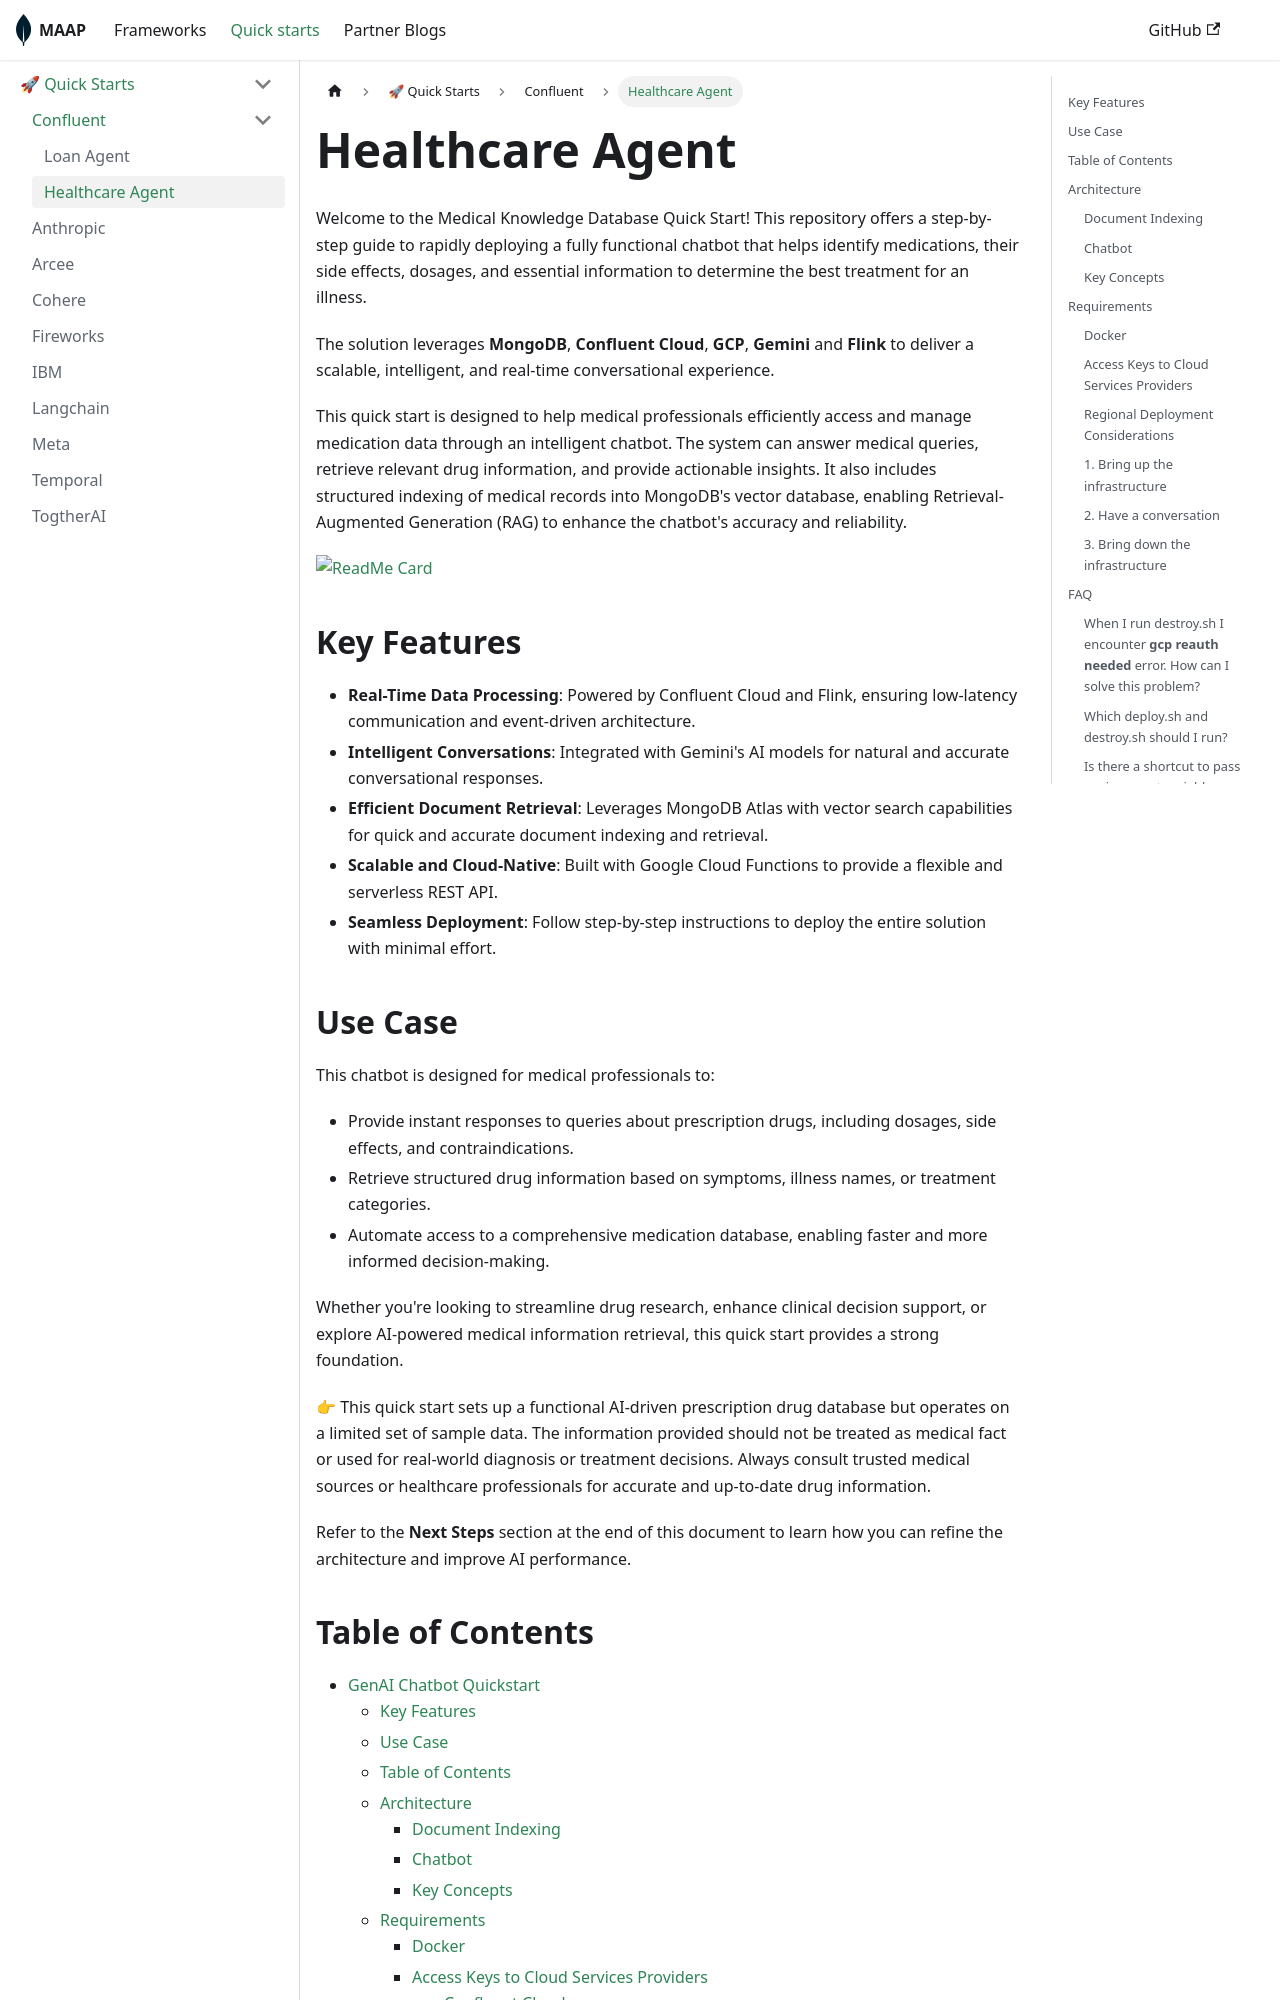

repository: mongodb-partners/maap-framework · page: docs/quick-starts/quickstarts/confluent/healthcare/index.html · generator: docusaurus

# Healthcare Agent

Welcome to the Medical Knowledge Database Quick Start! This repository offers a step-by-step guide to rapidly deploying 
a fully functional chatbot that helps identify medications, their side effects, dosages, and essential information to 
determine the best treatment for an illness.

The solution leverages **MongoDB**, **Confluent Cloud**, **GCP**, **Gemini** and **Flink** to deliver a scalable, intelligent, 
and real-time conversational experience.

This quick start is designed to help medical professionals efficiently access and manage medication data through an intelligent 
chatbot. The system can answer medical queries, retrieve relevant drug information, and provide actionable insights. 
It also includes structured indexing of medical records into MongoDB's vector database, enabling Retrieval-Augmented Generation (RAG) 
to enhance the chatbot's accuracy and reliability.

[![ReadMe Card](https://github-readme-stats.vercel.app/api/pin/?username=mongodb-partners&repo=maap-confluent-gcp-qs)](https://github.com/mongodb-partners/maap-confluent-gcp-qs)


## Key Features

* **Real-Time Data Processing**: Powered by Confluent Cloud and Flink, ensuring low-latency communication and
  event-driven architecture.
* **Intelligent Conversations**: Integrated with Gemini's AI models for natural and accurate conversational
  responses.
* **Efficient Document Retrieval**: Leverages MongoDB Atlas with vector search capabilities for quick and accurate
  document indexing and retrieval.
* **Scalable and Cloud-Native**: Built with Google Cloud Functions to provide a flexible and serverless REST API.
* **Seamless Deployment**: Follow step-by-step instructions to deploy the entire solution with minimal effort.
